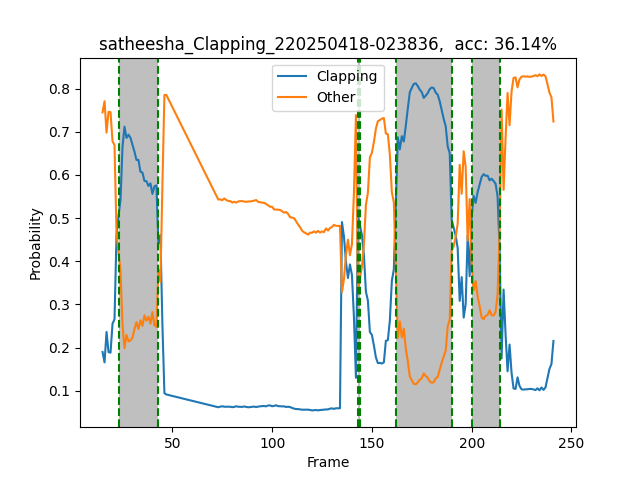

The file beside this chart, header and first rows:
Frame, Action, clapping_prob, other_prob, num_people, inference_time, frame_rate, detection_time, pose_time, track_time, action_time
31, Other, 0.19, 0.7449, 2, 0.084, 11.91, 0.008, 0.035, 0.001001, 0.02
32, Other, 0.166, 0.7705, 2, 0.071, 14.08, 0.008002, 0.036, 0.0, 0.016
33, Other, 0.2364, 0.698, 2, 0.073, 13.7, 0.008, 0.034, 0.001, 0.014
34, Other, 0.1898, 0.746, 2, 0.075, 13.33, 0.007, 0.033, 0.0, 0.014
35, Other, 0.1884, 0.7453, 2, 0.084, 11.9, 0.007999, 0.035, 0.0, 0.018
36, Other, 0.2555, 0.6779, 2, 0.074, 13.51, 0.006999, 0.034, 0.001, 0.017
37, Other, 0.2658, 0.6691, 2, 0.081, 12.35, 0.008002, 0.035, 0.0, 0.017
38, Other, 0.4608, 0.4665, 2, 0.073, 13.7, 0.008, 0.034, 0.001, 0.015
39, clapping, 0.5055, 0.4193, 2, 0.074, 13.51, 0.006999, 0.032, 0.0, 0.015
40, clapping, 0.5419, 0.3774, 2, 0.075, 13.33, 0.007, 0.032, 0.001, 0.014
41, clapping, 0.6644, 0.2534, 2, 0.065, 15.38, 0.008, 0.032, 0.0, 0.016
42, clapping, 0.7117, 0.1987, 2, 0.079, 12.66, 0.008001, 0.032, 0.001, 0.014
43, clapping, 0.6857, 0.2295, 2, 0.078, 12.82, 0.007, 0.033, 0.0, 0.016
44, clapping, 0.6931, 0.2145, 2, 0.074, 13.51, 0.007, 0.032, 0.0009999, 0.014
45, clapping, 0.6859, 0.217, 2, 0.081, 12.35, 0.008001, 0.035, 0.0, 0.016
46, clapping, 0.6694, 0.2232, 2, 0.088, 11.36, 0.006999, 0.032, 0.001999, 0.03
47, clapping, 0.6538, 0.2429, 2, 0.085, 11.76, 0.009, 0.033, 0.001, 0.034
48, clapping, 0.6347, 0.2593, 2, 0.08, 12.5, 0.007, 0.027, 0.001, 0.03
49, clapping, 0.6348, 0.2432, 3, 0.084, 11.9, 0.008002, 0.033, 0.0, 0.031
50, clapping, 0.6074, 0.2634, 3, 0.091, 10.99, 0.007, 0.034, 0.0, 0.029
51, clapping, 0.6054, 0.2506, 3, 0.104, 9.615, 0.008002, 0.036, 0.0, 0.035
52, clapping, 0.5861, 0.2748, 3, 0.086, 11.63, 0.008001, 0.034, 0.001, 0.03
53, clapping, 0.5855, 0.2626, 3, 0.092, 10.87, 0.007, 0.034, 0.0009999, 0.028
54, clapping, 0.5745, 0.2715, 3, 0.092, 10.87, 0.007, 0.031, 0.0009999, 0.031
55, clapping, 0.5804, 0.2553, 3, 0.095, 10.53, 0.008, 0.033, 0.0009999, 0.03
56, clapping, 0.5561, 0.2824, 3, 0.095, 10.53, 0.008002, 0.034, 0.0, 0.034
57, clapping, 0.5736, 0.252, 3, 0.082, 12.2, 0.007, 0.031, 0.002, 0.027
58, clapping, 0.5759, 0.2481, 3, 0.075, 13.33, 0.006, 0.032, 0.0, 0.028
59, clapping, 0.4417, 0.3814, 4, 0.085, 11.76, 0.007001, 0.037, 0.0, 0.029
60, clapping, 0.4605, 0.352, 4, 0.094, 10.64, 0.007005, 0.04, 0.0, 0.026
61, Other, 0.2543, 0.5752, 4, 0.092, 10.87, 0.008, 0.039, 0.0009999, 0.027
62, Other, 0.0948, 0.7851, 4, 0.096, 10.42, 0.007, 0.041, 0.002, 0.03
63, Other, 0.09166, 0.785, 4, 0.093, 10.75, 0.008001, 0.043, 0.0009999, 0.029
89, Other, 0.06214, 0.543, 4, 0.137, 7.299, 0.009002, 0.041, 0.0009999, 0.066
90, Other, 0.06344, 0.5435, 4, 0.124, 8.065, 0.008, 0.037, 0.0, 0.053
91, Other, 0.06439, 0.5415, 4, 0.128, 7.812, 0.007, 0.035, 0.001998, 0.061
92, Other, 0.06332, 0.5455, 4, 0.127, 7.874, 0.008, 0.042, 0.0, 0.056
93, Other, 0.06332, 0.5421, 4, 0.116, 8.621, 0.007, 0.037, 0.001999, 0.057
94, Other, 0.06334, 0.5396, 4, 0.132, 7.576, 0.007, 0.04, 0.0, 0.064
95, Other, 0.06331, 0.5395, 4, 0.118, 8.475, 0.008, 0.04, 0.001002, 0.062
96, Other, 0.06227, 0.536, 5, 0.114, 8.772, 0.007, 0.036, 0.0009999, 0.058
97, Other, 0.06295, 0.5378, 4, 0.128, 7.812, 0.007, 0.043, 0.002, 0.056
98, Other, 0.06435, 0.5359, 4, 0.122, 8.196, 0.007, 0.039, 0.0009999, 0.05901
99, Other, 0.06328, 0.5386, 4, 0.129, 7.752, 0.007001, 0.042, 0.0, 0.062
100, Other, 0.06301, 0.5393, 4, 0.128, 7.812, 0.008002, 0.041, 0.0, 0.068
101, Other, 0.06291, 0.5394, 4, 0.123, 8.13, 0.008, 0.037, 0.0, 0.058
102, Other, 0.06391, 0.5384, 4, 0.125, 8, 0.006999, 0.038, 0.0, 0.06
103, Other, 0.06299, 0.5377, 4, 0.122, 8.197, 0.009001, 0.038, 0.0, 0.058
104, Other, 0.062, 0.5386, 4, 0.118, 8.475, 0.006999, 0.038, 0.0, 0.054
105, Other, 0.06257, 0.5384, 4, 0.12, 8.333, 0.007, 0.037, 0.0009985, 0.056
106, Other, 0.0632, 0.5396, 4, 0.122, 8.197, 0.007, 0.036, 0.002, 0.056
107, Other, 0.06364, 0.5404, 4, 0.134, 7.463, 0.008, 0.038, 0.0009995, 0.063
108, Other, 0.06246, 0.5419, 4, 0.1192, 8.392, 0.008, 0.04011, 0.001, 0.05905
109, Other, 0.06363, 0.5377, 4, 0.135, 7.407, 0.007998, 0.039, 0.0009999, 0.069
110, Other, 0.06429, 0.5367, 4, 0.1301, 7.687, 0.009, 0.037, 0.001001, 0.06209
111, Other, 0.06486, 0.5358, 4, 0.123, 8.13, 0.006998, 0.037, 0.0, 0.063
112, Other, 0.06485, 0.5352, 4, 0.1231, 8.126, 0.008, 0.037, 0.0, 0.06105
113, Other, 0.06421, 0.5327, 4, 0.126, 7.936, 0.007999, 0.038, 0.0, 0.064
114, Other, 0.06624, 0.5298, 4, 0.118, 8.477, 0.008, 0.03802, 0.0, 0.05706
115, Other, 0.06631, 0.5263, 4, 0.121, 8.265, 0.008, 0.039, 0.0, 0.054
... 142 more rows
